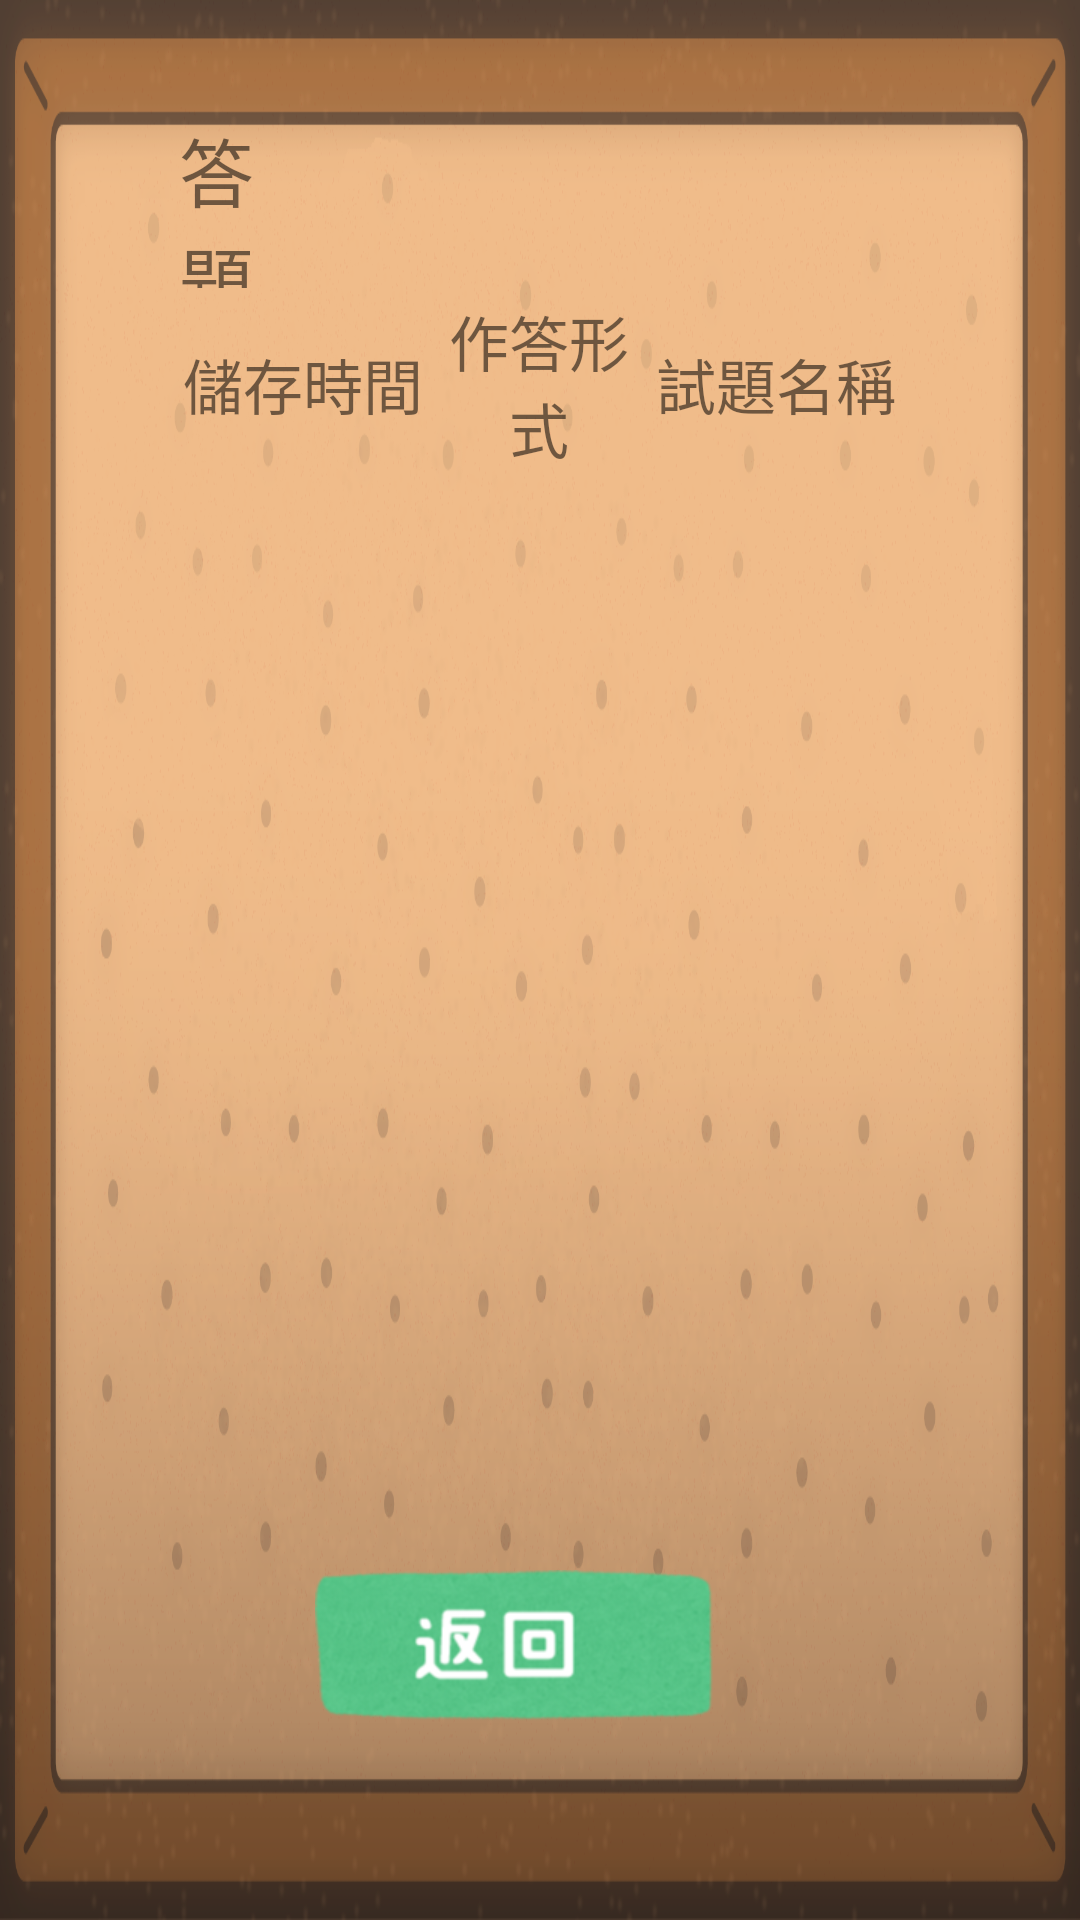

Reconstruct the res/layout file that produces this screen, plus the resources it refers to.
<!-- AndroidManifest.xml: application theme Theme.子由數學學生版 -->
<!-- res/layout/record1.xml -->
<?xml version="1.0" encoding="utf-8"?>

<androidx.constraintlayout.widget.ConstraintLayout xmlns:android="http://schemas.android.com/apk/res/android"
    xmlns:app="http://schemas.android.com/apk/res-auto"
    xmlns:tools="http://schemas.android.com/tools"
    android:layout_width="match_parent"
    android:layout_height="match_parent"
    tools:context=".Record1"
    android:background="@drawable/background" >

    <androidx.constraintlayout.widget.Guideline
        android:layout_width="wrap_content"
        android:layout_height="wrap_content"
        android:orientation="horizontal"
        android:id="@+id/TheTop"
        app:layout_constraintGuide_percent="0.06"/>
    <androidx.constraintlayout.widget.Guideline
        android:layout_width="wrap_content"
        android:layout_height="wrap_content"
        android:orientation="horizontal"
        android:id="@+id/SecondTop"
        app:layout_constraintGuide_percent="0.15"/>
    <androidx.constraintlayout.widget.Guideline
        android:layout_width="wrap_content"
        android:layout_height="wrap_content"
        android:orientation="horizontal"
        android:id="@+id/ThirdTop"
        app:layout_constraintGuide_percent="0.15"/>
    <androidx.constraintlayout.widget.Guideline
        android:layout_width="wrap_content"
        android:layout_height="wrap_content"
        android:orientation="horizontal"
        android:id="@+id/ForthTop"
        app:layout_constraintGuide_percent="0.25"/>
    <androidx.constraintlayout.widget.Guideline
        android:layout_width="wrap_content"
        android:layout_height="wrap_content"
        android:orientation="horizontal"
        android:id="@+id/FifthTop"
        app:layout_constraintGuide_percent="0.80"/>
    <androidx.constraintlayout.widget.Guideline
        android:layout_width="wrap_content"
        android:layout_height="wrap_content"
        android:orientation="horizontal"
        android:id="@+id/SixthTop"
        app:layout_constraintGuide_percent="0.8"/>
    <androidx.constraintlayout.widget.Guideline
        android:layout_width="wrap_content"
        android:layout_height="wrap_content"
        android:orientation="horizontal"
        android:id="@+id/SeventhTop"
        app:layout_constraintGuide_percent="0.93"/>

    <androidx.constraintlayout.widget.Guideline
        android:layout_width="wrap_content"
        android:layout_height="wrap_content"
        android:orientation="vertical"
        android:id="@+id/TheLeft"
        app:layout_constraintGuide_percent="0.07"/>
    <androidx.constraintlayout.widget.Guideline
        android:layout_width="wrap_content"
        android:layout_height="wrap_content"
        android:orientation="vertical"
        android:id="@+id/SecondLeft"
        app:layout_constraintGuide_percent="0.15"/>
    <androidx.constraintlayout.widget.Guideline
        android:layout_width="wrap_content"
        android:layout_height="wrap_content"
        android:orientation="vertical"
        android:id="@+id/ThirdLeft"
        app:layout_constraintGuide_percent="0.25"/>
    <androidx.constraintlayout.widget.Guideline
        android:layout_width="wrap_content"
        android:layout_height="wrap_content"
        android:orientation="vertical"
        android:id="@+id/ForthLeft"
        app:layout_constraintGuide_percent="0.4"/>
    <androidx.constraintlayout.widget.Guideline
        android:layout_width="wrap_content"
        android:layout_height="wrap_content"
        android:orientation="vertical"
        android:id="@+id/FifthLeft"
        app:layout_constraintGuide_percent="0.6"/>
    <androidx.constraintlayout.widget.Guideline
        android:layout_width="wrap_content"
        android:layout_height="wrap_content"
        android:orientation="vertical"
        android:id="@+id/SixthLeft"
        app:layout_constraintGuide_percent="0.85"/>

    <TextView
        android:layout_width="wrap_content"
        android:layout_height="wrap_content"
        android:id="@+id/ClsNum"
        android:textSize="25sp"
        app:layout_constraintTop_toTopOf="@+id/TheTop"
        app:layout_constraintBottom_toBottomOf="@+id/SecondTop"
        app:layout_constraintLeft_toLeftOf="@+id/TheLeft"
        app:layout_constraintRight_toRightOf="@+id/SecondLeft"/>
    <TextView
        android:layout_width="0dp"
        android:layout_height="0dp"
        android:textSize="25sp"
        android:gravity="center"
        android:text="@string/record"
        app:layout_constraintTop_toTopOf="@+id/TheTop"
        app:layout_constraintBottom_toBottomOf="@+id/SecondTop"
        app:layout_constraintLeft_toLeftOf="@+id/SecondLeft"
        app:layout_constraintRight_toRightOf="@+id/ThirdLeft"/>
    <LinearLayout
        android:layout_width="0dp"
        android:layout_height="0dp"
        android:weightSum="8"
        app:layout_constraintTop_toTopOf="@+id/ThirdTop"
        app:layout_constraintBottom_toBottomOf="@+id/ForthTop"
        app:layout_constraintLeft_toLeftOf="@+id/SecondLeft"
        app:layout_constraintRight_toRightOf="@+id/SixthLeft">
        <TextView
            android:layout_width="0dp"
            android:layout_height="match_parent"
            android:text="@string/savetime"
            android:gravity="center"
            app:autoSizeTextType="uniform"
            app:autoSizePresetSizes="@array/autosize_text_sizes"
            android:layout_weight="3" />
        <TextView
            android:layout_width="0dp"
            android:layout_height="match_parent"
            android:text="@string/mode"
            android:gravity="center"
            app:autoSizeTextType="uniform"
            app:autoSizePresetSizes="@array/autosize_text_sizes"
            android:layout_weight="2" />
        <TextView
            android:layout_width="0dp"
            android:layout_height="match_parent"
            android:text="@string/tpname"
            android:gravity="center"
            app:autoSizeTextType="uniform"
            app:autoSizePresetSizes="@array/autosize_text_sizes"
            android:layout_weight="3" />
    </LinearLayout>

    <ListView
        android:layout_width="0dp"
        android:layout_height="0dp"
        android:id="@+id/RecordList"
        app:layout_constraintTop_toTopOf="@+id/ForthTop"
        app:layout_constraintBottom_toBottomOf="@+id/FifthTop"
        app:layout_constraintLeft_toLeftOf="@+id/SecondLeft"
        app:layout_constraintRight_toRightOf="@+id/SixthLeft"
        android:visibility="visible"/>

    <Button
        android:layout_width="wrap_content"
        android:layout_height="wrap_content"
        android:id="@+id/back"
        android:background="@drawable/btn_me_back_unpress"
        app:autoSizeTextType="uniform"
        app:autoSizePresetSizes="@array/autosize_text_sizes"
        app:layout_constraintTop_toTopOf="@+id/SixthTop"
        app:layout_constraintBottom_toBottomOf="@+id/SeventhTop"
        app:layout_constraintLeft_toLeftOf="@+id/ForthLeft"
        app:layout_constraintRight_toRightOf="@+id/FifthLeft"/>



</androidx.constraintlayout.widget.ConstraintLayout>
<!-- resources referenced by this layout -->
<resources>
  <array name="autosize_text_sizes">
  
          <item>10sp</item>
          <item>15sp</item>
          <item>20sp</item>
          <item>25sp</item>
          <item>30sp</item>
      </array>
  <!-- drawable background: png bitmap (drawable, 510577 bytes) -->
  <!-- drawable btn_me_back_unpress: png bitmap (drawable-xhdpi, 34789 bytes) -->
  <string name="mode">作答形式</string>
  <string name="record">答題記錄</string>
  <string name="savetime">儲存時間</string>
  <string name="tpname">試題名稱</string>
  <style name="Theme.子由數學學生版" parent="Theme.MaterialComponents.Light.NoActionBar.Bridge">
          <item name="windowActionBar">false</item>
          <item name="windowNoTitle">true</item>
          <item name="android:windowFullscreen">true</item>
          
          <item name="android:navigationBarColor">#00000000</item>
          
          <item name="colorPrimary">@color/purple_500</item>
          <item name="colorPrimaryVariant">@color/purple_700</item>
          <item name="colorOnPrimary">@color/white</item>
          
          <item name="colorSecondary">@color/teal_200</item>
          <item name="colorSecondaryVariant">@color/teal_700</item>
          <item name="colorOnSecondary">@color/black</item>
          
          <item name="android:statusBarColor">#00000000</item>
          
      </style>
  <color name="purple_500">#FF6200EE</color>
  <color name="purple_700">#FF3700B3</color>
  <color name="white">#FFFFFFFF</color>
  <color name="teal_200">#FF03DAC5</color>
  <color name="teal_700">#FF018786</color>
  <color name="black">#FF000000</color>
</resources>
